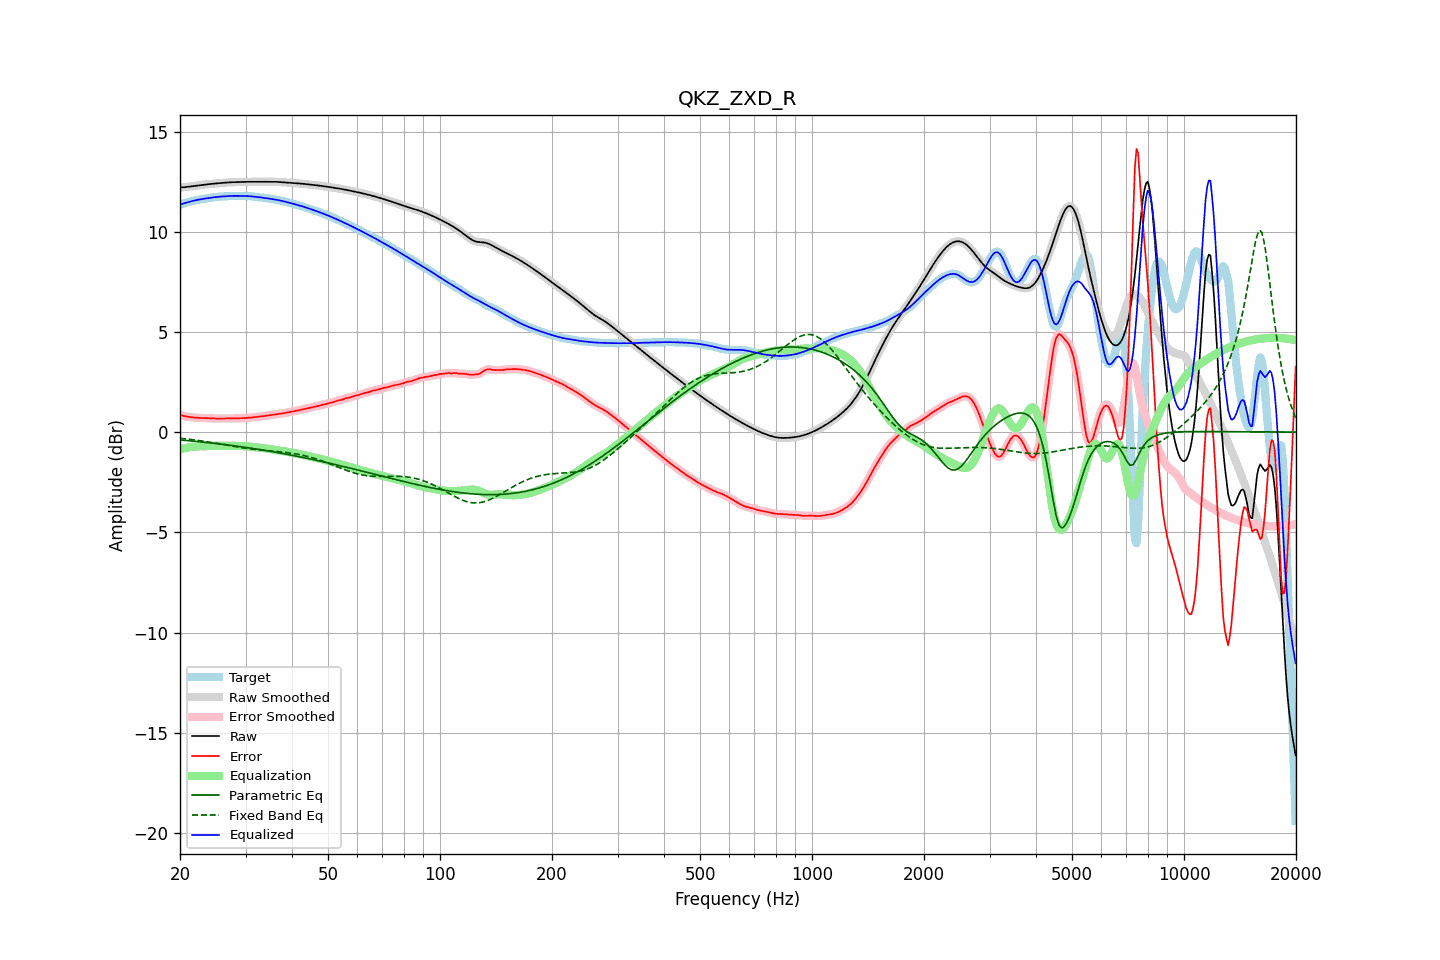

Source data for this figure (header and first rows):
frequency, raw, error, smoothed, error_smoothed, equalization, parametric_eq, fixed_band_eq, equalized_raw, equalized_smoothed, target
20.00, 12.21, 0.86, 12.21, 0.86, -0.86, -0.39, -0.31, 11.35, 11.36, 11.35
20.20, 12.22, 0.84, 12.22, 0.84, -0.84, -0.40, -0.31, 11.38, 11.38, 11.38
20.40, 12.22, 0.82, 12.22, 0.81, -0.82, -0.40, -0.32, 11.40, 11.40, 11.41
20.61, 12.22, 0.79, 12.23, 0.80, -0.80, -0.41, -0.33, 11.43, 11.43, 11.43
20.81, 12.23, 0.78, 12.23, 0.78, -0.78, -0.42, -0.34, 11.45, 11.45, 11.45
21.02, 12.24, 0.77, 12.24, 0.76, -0.77, -0.43, -0.35, 11.48, 11.48, 11.48
21.23, 12.25, 0.75, 12.25, 0.75, -0.75, -0.43, -0.36, 11.50, 11.50, 11.50
21.44, 12.26, 0.74, 12.26, 0.74, -0.74, -0.44, -0.37, 11.52, 11.52, 11.52
21.66, 12.27, 0.73, 12.27, 0.73, -0.73, -0.45, -0.38, 11.54, 11.54, 11.54
21.87, 12.28, 0.72, 12.28, 0.73, -0.73, -0.46, -0.39, 11.56, 11.56, 11.56
22.09, 12.29, 0.72, 12.29, 0.72, -0.72, -0.46, -0.40, 11.57, 11.57, 11.58
22.31, 12.31, 0.71, 12.31, 0.71, -0.72, -0.47, -0.41, 11.59, 11.59, 11.59
22.54, 12.32, 0.71, 12.32, 0.71, -0.71, -0.48, -0.42, 11.61, 11.61, 11.61
22.76, 12.33, 0.71, 12.33, 0.71, -0.71, -0.49, -0.43, 11.62, 11.62, 11.62
22.99, 12.34, 0.71, 12.34, 0.71, -0.71, -0.50, -0.44, 11.63, 11.63, 11.63
23.22, 12.35, 0.71, 12.35, 0.71, -0.70, -0.50, -0.46, 11.65, 11.65, 11.65
23.45, 12.36, 0.70, 12.36, 0.70, -0.70, -0.51, -0.47, 11.66, 11.66, 11.66
23.69, 12.37, 0.70, 12.37, 0.70, -0.70, -0.52, -0.48, 11.67, 11.67, 11.67
23.92, 12.38, 0.70, 12.38, 0.70, -0.69, -0.53, -0.49, 11.68, 11.68, 11.68
24.16, 12.39, 0.69, 12.39, 0.69, -0.69, -0.54, -0.51, 11.69, 11.69, 11.69
24.40, 12.39, 0.69, 12.39, 0.69, -0.69, -0.55, -0.52, 11.71, 11.71, 11.71
24.65, 12.40, 0.68, 12.40, 0.68, -0.68, -0.56, -0.53, 11.72, 11.72, 11.72
24.89, 12.41, 0.68, 12.41, 0.68, -0.68, -0.57, -0.55, 11.73, 11.73, 11.73
25.14, 12.41, 0.68, 12.41, 0.68, -0.68, -0.57, -0.56, 11.74, 11.74, 11.74
25.39, 12.42, 0.68, 12.42, 0.68, -0.68, -0.58, -0.58, 11.74, 11.74, 11.75
25.65, 12.43, 0.68, 12.43, 0.68, -0.68, -0.59, -0.59, 11.75, 11.75, 11.75
25.91, 12.44, 0.68, 12.44, 0.68, -0.68, -0.60, -0.60, 11.76, 11.76, 11.76
26.16, 12.44, 0.68, 12.44, 0.68, -0.68, -0.61, -0.62, 11.76, 11.76, 11.76
26.43, 12.45, 0.68, 12.45, 0.68, -0.68, -0.62, -0.63, 11.77, 11.77, 11.77
26.69, 12.45, 0.68, 12.45, 0.68, -0.68, -0.63, -0.65, 11.77, 11.77, 11.77
26.96, 12.46, 0.68, 12.46, 0.68, -0.68, -0.64, -0.66, 11.78, 11.78, 11.78
27.23, 12.46, 0.68, 12.46, 0.68, -0.68, -0.65, -0.68, 11.78, 11.78, 11.78
27.50, 12.47, 0.68, 12.47, 0.68, -0.68, -0.66, -0.69, 11.79, 11.79, 11.79
27.77, 12.47, 0.68, 12.47, 0.68, -0.68, -0.67, -0.71, 11.79, 11.79, 11.79
28.05, 12.47, 0.68, 12.47, 0.68, -0.68, -0.68, -0.72, 11.79, 11.79, 11.79
28.33, 12.48, 0.68, 12.48, 0.68, -0.69, -0.70, -0.73, 11.79, 11.79, 11.79
28.62, 12.48, 0.69, 12.48, 0.69, -0.69, -0.71, -0.75, 11.79, 11.79, 11.79
28.90, 12.48, 0.69, 12.48, 0.69, -0.69, -0.72, -0.76, 11.79, 11.79, 11.79
29.19, 12.48, 0.69, 12.48, 0.69, -0.69, -0.73, -0.77, 11.79, 11.79, 11.79
29.48, 12.48, 0.70, 12.48, 0.70, -0.70, -0.74, -0.79, 11.79, 11.79, 11.79
29.78, 12.49, 0.70, 12.49, 0.70, -0.70, -0.75, -0.80, 11.79, 11.79, 11.78
30.08, 12.49, 0.71, 12.49, 0.71, -0.71, -0.76, -0.81, 11.78, 11.78, 11.78
30.38, 12.49, 0.71, 12.49, 0.71, -0.71, -0.77, -0.82, 11.78, 11.78, 11.78
30.68, 12.49, 0.72, 12.49, 0.72, -0.72, -0.79, -0.83, 11.77, 11.77, 11.78
30.99, 12.49, 0.72, 12.49, 0.72, -0.73, -0.80, -0.84, 11.77, 11.77, 11.77
31.30, 12.49, 0.73, 12.49, 0.73, -0.74, -0.81, -0.85, 11.76, 11.76, 11.76
31.61, 12.49, 0.74, 12.49, 0.74, -0.74, -0.82, -0.86, 11.75, 11.75, 11.75
31.93, 12.49, 0.75, 12.49, 0.75, -0.75, -0.84, -0.87, 11.74, 11.74, 11.74
32.24, 12.49, 0.76, 12.49, 0.76, -0.76, -0.85, -0.88, 11.73, 11.73, 11.73
32.57, 12.50, 0.77, 12.50, 0.77, -0.77, -0.86, -0.89, 11.72, 11.72, 11.72
32.89, 12.50, 0.78, 12.50, 0.78, -0.78, -0.87, -0.89, 11.72, 11.71, 11.71
33.22, 12.50, 0.79, 12.50, 0.79, -0.79, -0.89, -0.90, 11.70, 11.70, 11.71
33.55, 12.50, 0.80, 12.50, 0.80, -0.80, -0.90, -0.91, 11.69, 11.69, 11.70
33.89, 12.49, 0.81, 12.50, 0.81, -0.81, -0.91, -0.92, 11.68, 11.68, 11.69
34.23, 12.50, 0.82, 12.50, 0.82, -0.82, -0.93, -0.92, 11.67, 11.67, 11.67
34.57, 12.50, 0.84, 12.50, 0.84, -0.84, -0.94, -0.93, 11.66, 11.66, 11.66
34.92, 12.50, 0.85, 12.50, 0.85, -0.85, -0.95, -0.94, 11.65, 11.65, 11.65
35.27, 12.50, 0.86, 12.50, 0.86, -0.86, -0.97, -0.94, 11.64, 11.64, 11.64
35.62, 12.50, 0.87, 12.50, 0.87, -0.87, -0.98, -0.95, 11.63, 11.63, 11.62
35.97, 12.49, 0.88, 12.49, 0.88, -0.88, -1.00, -0.96, 11.61, 11.61, 11.61
... 635 more rows
